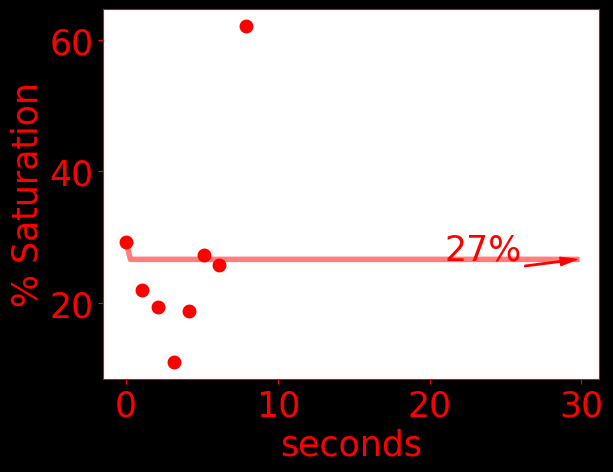

Data behind this chart, as committed beside it:
time, do, temperature, pressure
0.0, 29.33, 23.85, 1031
1058, 21.97, 23.87, 1027
2116, 19.43, 23.86, 1029
3153, 11.05, 23.87, 1032
4154, 18.79, 23.87, 1030
5156, 27.3, 23.87, 1030
6158, 25.78, 23.87, 1030
7922, 62.1, 23.91, 1022
